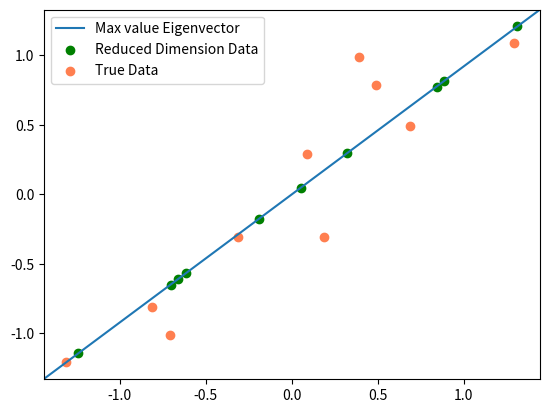

Write the Python code that produced this figure.
import numpy as np
from numpy.linalg import eig
import pandas as pd
import matplotlib.pyplot as plt



class PCA:
    # Just for the visualization ---> Not framed Yet
    """
    [Returns the n-components present in PCA]
    """    
    def __init__(self, n_dimensions):
        self.n_dimensions = n_dimensions
    
    def mean(self, X):
        return sum(X)/len(X)

    def centering(self, X, y):
        return X-self.mean(X), y-self.mean(y)
    
    def find_covariance(self, X,y):
        mean_X = self.mean(X)
        mean_y = self.mean(y)
        n = len(X)
        return sum([(X[i]-mean_X)*(y[i]-mean_y) for i in range(n)])/(n-1)

    def find_cov_matrix(self, X, y):
        cov_matrix = [[self.find_covariance(X,X), self.find_covariance(X,y)], [self.find_covariance(y,X), self.find_covariance(y,y)]]
        return cov_matrix
    
    def sort_eigenvalue(self, eigens):
        pass


    def fit(self, X, y):
        X,y = self.centering(X,y)
        covariance_matrix = self.find_cov_matrix(X,y)
        eigenvalue, eigenvector = eig(covariance_matrix)
        eigens = list(zip(eigenvalue,eigenvector))
        sorted_eigens = sorted(eigens, key=lambda x: x[0])
        print(sorted_eigens)
        data = np.array(list(zip(X,y)))
        plt.axline((0, 0), (sorted_eigens[0][1][0], sorted_eigens[0][1][1]), label= 'Max value Eigenvector')
        feature_vector = (np.array(-eigenvector[0]).T)@data.T
        plt.scatter(feature_vector*eigens[0][1][0], feature_vector*eigens[0][1][1],c='g', label='Reduced Dimension Data')
        plt.scatter(X,y, c='coral', label='True Data')
        plt.legend()
        plt.show()






if __name__ == "__main__":

    X = np.array([2.5, 0.5, 2.2, 1.9, 3.1, 2.3, 2, 1, 1.5, 1.1])
    y = np.array([2.4, 0.7, 2.9, 2.2, 3.0, 2.7, 1.6, 1.1, 1.6, 0.9])

    model = PCA(1)
    model.fit(X,y)